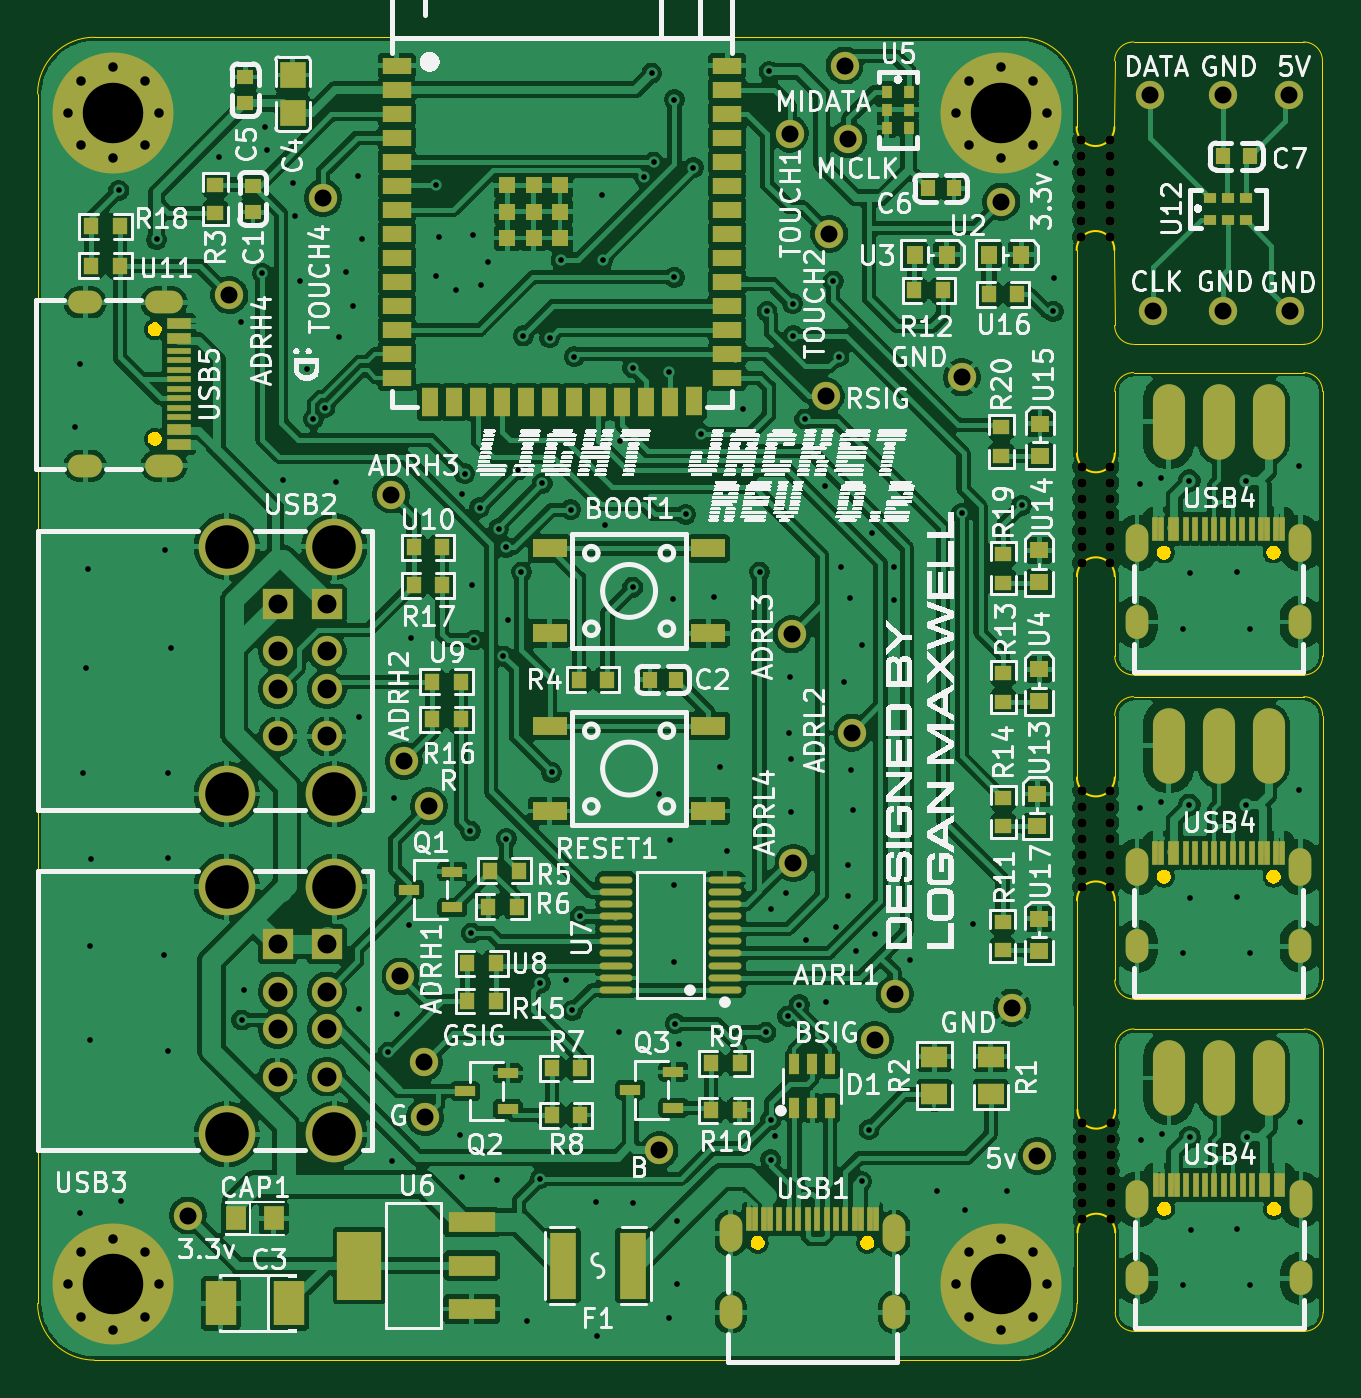
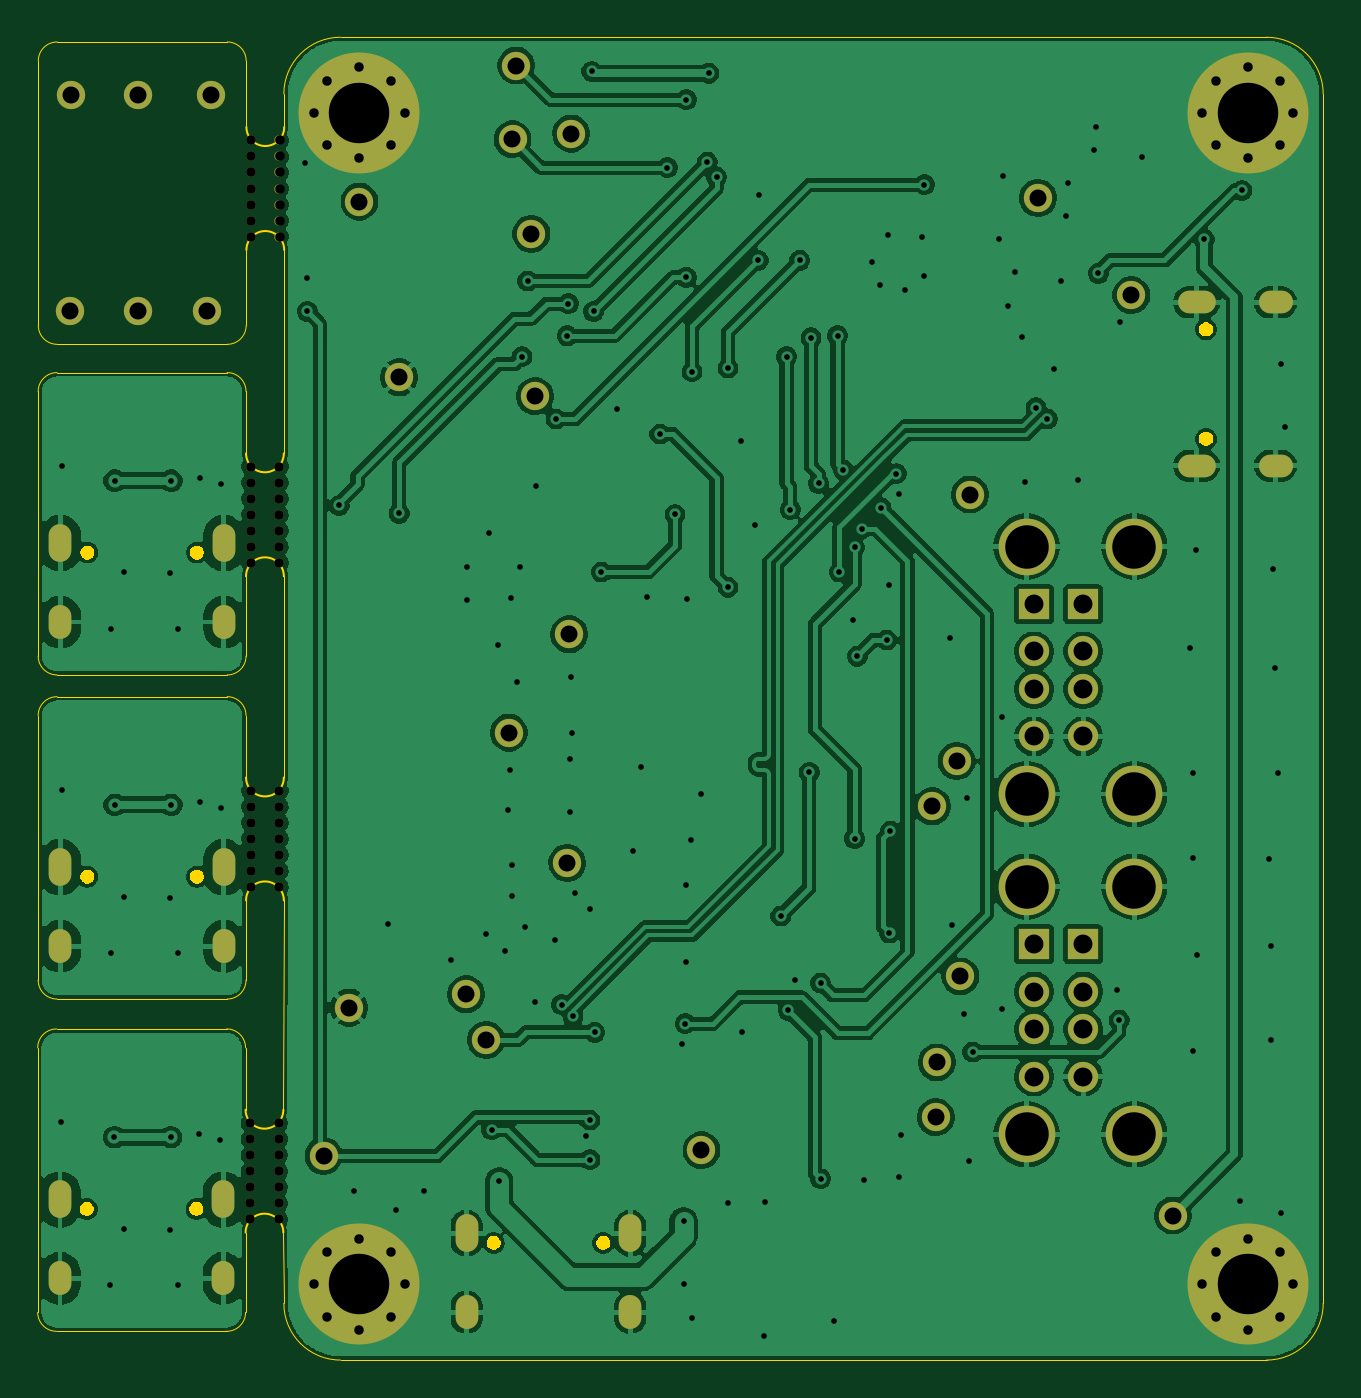
Circuit board: 11 layer files. Board 68.0 x 70.0 mm.
- bottom_copper: Light_Jacket_rev0_2-B_Cu.gbr (253157 bytes)
- bottom_mask: Light_Jacket_rev0_2-B_Mask.gbr (6087 bytes)
- paste: Light_Jacket_rev0_2-B_Paste.gbr (462 bytes)
- bottom_silk: Light_Jacket_rev0_2-B_Silkscreen.gbr (463 bytes)
- outline: Light_Jacket_rev0_2-Edge_Cuts.gbr (11213 bytes)
- top_copper: Light_Jacket_rev0_2-F_Cu.gbr (482708 bytes)
- top_mask: Light_Jacket_rev0_2-F_Mask.gbr (16063 bytes)
- paste: Light_Jacket_rev0_2-F_Paste.gbr (105012 bytes)
- top_silk: Light_Jacket_rev0_2-F_Silkscreen.gbr (274408 bytes)
- drill: Light_Jacket_rev0_2-NPTH.drl (1218 bytes)
- drill: Light_Jacket_rev0_2-PTH.drl (6113 bytes)

=== bottom_copper: Light_Jacket_rev0_2-B_Cu.gbr (253157 bytes, source omitted) ===
=== bottom_mask: Light_Jacket_rev0_2-B_Mask.gbr ===
%TF.GenerationSoftware,KiCad,Pcbnew,9.0.7*%
%TF.CreationDate,2026-04-17T22:43:23-07:00*%
%TF.ProjectId,Light_Jacket_rev0_2,4c696768-745f-44a6-9163-6b65745f7265,rev?*%
%TF.SameCoordinates,Original*%
%TF.FileFunction,Soldermask,Bot*%
%TF.FilePolarity,Negative*%
%FSLAX46Y46*%
G04 Gerber Fmt 4.6, Leading zero omitted, Abs format (unit mm)*
G04 Created by KiCad (PCBNEW 9.0.7) date 2026-04-17 22:43:23*
%MOMM*%
%LPD*%
G01*
G04 APERTURE LIST*
%ADD10C,1.500000*%
%ADD11O,1.200000X2.000000*%
%ADD12O,1.200000X1.800000*%
%ADD13C,0.800000*%
%ADD14C,6.400000*%
%ADD15C,0.500000*%
%ADD16O,2.000000X1.200000*%
%ADD17O,1.800000X1.200000*%
%ADD18R,1.600000X1.600000*%
%ADD19C,1.600000*%
%ADD20C,3.000000*%
G04 APERTURE END LIST*
D10*
%TO.C,TP19*%
X178050000Y-98850000D03*
%TD*%
%TO.C,TP14*%
X166500000Y-91200000D03*
%TD*%
%TO.C,TP29*%
X192792893Y-61976000D03*
%TD*%
%TO.C,TP2*%
X145900000Y-85800000D03*
%TD*%
D11*
%TO.C,USB4*%
X184675000Y-74268000D03*
X193325000Y-74268000D03*
D12*
X193325000Y-78448000D03*
X184675000Y-78448000D03*
%TD*%
D10*
%TO.C,TP22*%
X134450000Y-109850000D03*
%TD*%
%TO.C,TP8*%
X147200000Y-88200000D03*
%TD*%
D11*
%TO.C,USB4*%
X184675000Y-91418000D03*
X193325000Y-91418000D03*
D12*
X193325000Y-95598000D03*
X184675000Y-95598000D03*
%TD*%
D10*
%TO.C,TP26*%
X185542893Y-61976000D03*
%TD*%
%TO.C,TP18*%
X175400000Y-65500000D03*
%TD*%
D11*
%TO.C,USB4*%
X184700000Y-109000000D03*
X193350000Y-109000000D03*
D12*
X193350000Y-113180000D03*
X184700000Y-113180000D03*
%TD*%
D13*
%TO.C,REF\u002A\u002A*%
X175100000Y-51500000D03*
X175802944Y-49802944D03*
X175802944Y-53197056D03*
X177500000Y-49100000D03*
D14*
X177500000Y-51500000D03*
D13*
X177500000Y-53900000D03*
X179197056Y-49802944D03*
X179197056Y-53197056D03*
X179900000Y-51500000D03*
%TD*%
D10*
%TO.C,TP1*%
X145700000Y-97200000D03*
%TD*%
%TO.C,TP9*%
X159400000Y-106400000D03*
%TD*%
%TO.C,TP3*%
X145200000Y-71700000D03*
%TD*%
%TO.C,TP15*%
X141600000Y-56000000D03*
%TD*%
%TO.C,TP4*%
X136650000Y-61150000D03*
%TD*%
%TO.C,TP21*%
X169200000Y-49000000D03*
%TD*%
%TO.C,TP12*%
X169600000Y-84300000D03*
%TD*%
%TO.C,TP20*%
X169400000Y-52900000D03*
%TD*%
%TO.C,TP16*%
X166300000Y-52600000D03*
%TD*%
%TO.C,TP7*%
X146950000Y-101750000D03*
%TD*%
D15*
%TO.C,REF\u002A\u002A*%
X181750000Y-75321750D03*
X183250000Y-75321750D03*
X181750000Y-74471750D03*
X183250000Y-74471750D03*
X181750000Y-73621750D03*
X183250000Y-73621750D03*
X181750000Y-72771750D03*
X183250000Y-72771750D03*
X181750000Y-71921750D03*
X183250000Y-71921750D03*
X181750000Y-71071750D03*
X183250000Y-71071750D03*
X181750000Y-70221750D03*
X183250000Y-70221750D03*
%TD*%
D10*
%TO.C,TP28*%
X177500000Y-56200000D03*
%TD*%
%TO.C,TP10*%
X147000000Y-104650000D03*
%TD*%
D16*
%TO.C,USB5*%
X133203750Y-61525000D03*
X133203750Y-70175000D03*
D17*
X129023750Y-70175000D03*
X129023750Y-61525000D03*
%TD*%
D10*
%TO.C,TP11*%
X171850000Y-98150000D03*
%TD*%
D11*
%TO.C,USB1*%
X163175000Y-110796250D03*
X171825000Y-110796250D03*
D12*
X171825000Y-114976250D03*
X163175000Y-114976250D03*
%TD*%
D10*
%TO.C,TP24*%
X192742893Y-50576000D03*
%TD*%
%TO.C,TP27*%
X185342893Y-50576000D03*
%TD*%
D15*
%TO.C,REF\u002A\u002A*%
X181730393Y-58056000D03*
X183230393Y-58056000D03*
X181730393Y-57206000D03*
X183230393Y-57206000D03*
X181730393Y-56356000D03*
X183230393Y-56356000D03*
X181730393Y-55506000D03*
X183230393Y-55506000D03*
X181730393Y-54656000D03*
X183230393Y-54656000D03*
X181730393Y-53806000D03*
X183230393Y-53806000D03*
X181730393Y-52956000D03*
X183230393Y-52956000D03*
%TD*%
D13*
%TO.C,REF\u002A\u002A*%
X128100000Y-51500000D03*
X128802944Y-49802944D03*
X128802944Y-53197056D03*
X130500000Y-49100000D03*
D14*
X130500000Y-51500000D03*
D13*
X130500000Y-53900000D03*
X132197056Y-49802944D03*
X132197056Y-53197056D03*
X132900000Y-51500000D03*
%TD*%
D10*
%TO.C,TP25*%
X189242893Y-50576000D03*
%TD*%
%TO.C,TP5*%
X168200000Y-66500000D03*
%TD*%
%TO.C,TP30*%
X189242893Y-61976000D03*
%TD*%
D15*
%TO.C,REF\u002A\u002A*%
X181775000Y-110053750D03*
X183275000Y-110053750D03*
X181775000Y-109203750D03*
X183275000Y-109203750D03*
X181775000Y-108353750D03*
X183275000Y-108353750D03*
X181775000Y-107503750D03*
X183275000Y-107503750D03*
X181775000Y-106653750D03*
X183275000Y-106653750D03*
X181775000Y-105803750D03*
X183275000Y-105803750D03*
X181775000Y-104953750D03*
X183275000Y-104953750D03*
%TD*%
D10*
%TO.C,TP6*%
X170800000Y-100550000D03*
%TD*%
%TO.C,TP17*%
X168400000Y-57900000D03*
%TD*%
D13*
%TO.C,REF\u002A\u002A*%
X175100000Y-113500000D03*
X175802944Y-111802944D03*
X175802944Y-115197056D03*
X177500000Y-111100000D03*
D14*
X177500000Y-113500000D03*
D13*
X177500000Y-115900000D03*
X179197056Y-111802944D03*
X179197056Y-115197056D03*
X179900000Y-113500000D03*
%TD*%
D18*
%TO.C,USB3*%
X141800000Y-95500000D03*
D19*
X141800000Y-98000000D03*
X141800000Y-100000000D03*
X141800000Y-102500000D03*
D18*
X139200000Y-95500000D03*
D19*
X139200000Y-98000000D03*
X139200000Y-100000000D03*
X139200000Y-102500000D03*
D20*
X142200000Y-92450000D03*
X142200000Y-105550000D03*
X136500000Y-92450000D03*
X136500000Y-105550000D03*
%TD*%
D18*
%TO.C,USB2*%
X141800000Y-77500000D03*
D19*
X141800000Y-80000000D03*
X141800000Y-82000000D03*
X141800000Y-84500000D03*
D18*
X139200000Y-77500000D03*
D19*
X139200000Y-80000000D03*
X139200000Y-82000000D03*
X139200000Y-84500000D03*
D20*
X142200000Y-74450000D03*
X142200000Y-87550000D03*
X136500000Y-74450000D03*
X136500000Y-87550000D03*
%TD*%
D15*
%TO.C,REF\u002A\u002A*%
X181750000Y-92471750D03*
X183250000Y-92471750D03*
X181750000Y-91621750D03*
X183250000Y-91621750D03*
X181750000Y-90771750D03*
X183250000Y-90771750D03*
X181750000Y-89921750D03*
X183250000Y-89921750D03*
X181750000Y-89071750D03*
X183250000Y-89071750D03*
X181750000Y-88221750D03*
X183250000Y-88221750D03*
X181750000Y-87371750D03*
X183250000Y-87371750D03*
%TD*%
D10*
%TO.C,TP23*%
X179400000Y-106700000D03*
%TD*%
%TO.C,TP13*%
X166400000Y-79100000D03*
%TD*%
D13*
%TO.C,REF\u002A\u002A*%
X128100000Y-113500000D03*
X128802944Y-111802944D03*
X128802944Y-115197056D03*
X130500000Y-111100000D03*
D14*
X130500000Y-113500000D03*
D13*
X130500000Y-115900000D03*
X132197056Y-111802944D03*
X132197056Y-115197056D03*
X132900000Y-113500000D03*
%TD*%
M02*

=== paste: Light_Jacket_rev0_2-B_Paste.gbr ===
%TF.GenerationSoftware,KiCad,Pcbnew,9.0.7*%
%TF.CreationDate,2026-04-17T22:43:23-07:00*%
%TF.ProjectId,Light_Jacket_rev0_2,4c696768-745f-44a6-9163-6b65745f7265,rev?*%
%TF.SameCoordinates,Original*%
%TF.FileFunction,Paste,Bot*%
%TF.FilePolarity,Positive*%
%FSLAX46Y46*%
G04 Gerber Fmt 4.6, Leading zero omitted, Abs format (unit mm)*
G04 Created by KiCad (PCBNEW 9.0.7) date 2026-04-17 22:43:23*
%MOMM*%
%LPD*%
G01*
G04 APERTURE LIST*
G04 APERTURE END LIST*
M02*

=== bottom_silk: Light_Jacket_rev0_2-B_Silkscreen.gbr ===
%TF.GenerationSoftware,KiCad,Pcbnew,9.0.7*%
%TF.CreationDate,2026-04-17T22:43:23-07:00*%
%TF.ProjectId,Light_Jacket_rev0_2,4c696768-745f-44a6-9163-6b65745f7265,rev?*%
%TF.SameCoordinates,Original*%
%TF.FileFunction,Legend,Bot*%
%TF.FilePolarity,Positive*%
%FSLAX46Y46*%
G04 Gerber Fmt 4.6, Leading zero omitted, Abs format (unit mm)*
G04 Created by KiCad (PCBNEW 9.0.7) date 2026-04-17 22:43:23*
%MOMM*%
%LPD*%
G01*
G04 APERTURE LIST*
G04 APERTURE END LIST*
M02*

=== outline: Light_Jacket_rev0_2-Edge_Cuts.gbr (11213 bytes, source omitted) ===
=== top_copper: Light_Jacket_rev0_2-F_Cu.gbr (482708 bytes, source omitted) ===
=== top_mask: Light_Jacket_rev0_2-F_Mask.gbr (16063 bytes, source omitted) ===
=== paste: Light_Jacket_rev0_2-F_Paste.gbr (105012 bytes, source omitted) ===
=== top_silk: Light_Jacket_rev0_2-F_Silkscreen.gbr (274408 bytes, source omitted) ===
=== drill: Light_Jacket_rev0_2-NPTH.drl ===
M48
; DRILL file {KiCad 9.0.7} date 2026-04-17T22:43:25-0700
; FORMAT={-:-/ absolute / inch / decimal}
; #@! TF.CreationDate,2026-04-17T22:43:25-07:00
; #@! TF.GenerationSoftware,Kicad,Pcbnew,9.0.7
; #@! TF.FileFunction,NonPlated,1,2,NPTH
FMAT,2
INCH
; #@! TA.AperFunction,NonPlated,NPTH,ComponentDrill
T1C0.0197
%
G90
G05
T1
X7.1547Y-2.0849
X7.1547Y-2.1183
X7.1547Y-2.1518
X7.1547Y-2.1853
X7.1547Y-2.2187
X7.1547Y-2.2522
X7.1547Y-2.2857
X7.1555Y-2.7646
X7.1555Y-2.7981
X7.1555Y-2.8316
X7.1555Y-2.865
X7.1555Y-2.8985
X7.1555Y-2.932
X7.1555Y-2.9654
X7.1555Y-3.4398
X7.1555Y-3.4733
X7.1555Y-3.5068
X7.1555Y-3.5402
X7.1555Y-3.5737
X7.1555Y-3.6072
X7.1555Y-3.6406
X7.1565Y-4.132
X7.1565Y-4.1655
X7.1565Y-4.199
X7.1565Y-4.2324
X7.1565Y-4.2659
X7.1565Y-4.2994
X7.1565Y-4.3328
X7.2138Y-2.0849
X7.2138Y-2.1183
X7.2138Y-2.1518
X7.2138Y-2.1853
X7.2138Y-2.2187
X7.2138Y-2.2522
X7.2138Y-2.2857
X7.2146Y-2.7646
X7.2146Y-2.7981
X7.2146Y-2.8316
X7.2146Y-2.865
X7.2146Y-2.8985
X7.2146Y-2.932
X7.2146Y-2.9654
X7.2146Y-3.4398
X7.2146Y-3.4733
X7.2146Y-3.5068
X7.2146Y-3.5402
X7.2146Y-3.5737
X7.2146Y-3.6072
X7.2146Y-3.6406
X7.2156Y-4.132
X7.2156Y-4.1655
X7.2156Y-4.199
X7.2156Y-4.2324
X7.2156Y-4.2659
X7.2156Y-4.2994
X7.2156Y-4.3328
M30

=== drill: Light_Jacket_rev0_2-PTH.drl (6113 bytes, source omitted) ===
